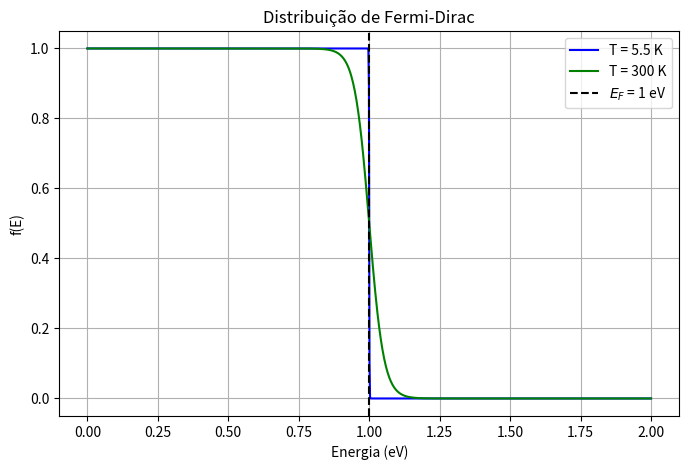

Python code for this plot:
import numpy as np
import matplotlib.pyplot as plt

def fermi_dirac(E, E_F, T):
    k_B = 8.617e-5  # Constante de Boltzmann em eV/K
    return 1 / (np.exp((E - E_F) / (k_B * T)) + 1)

# Parâmetros
E_F = 1  # eV
E = np.linspace(0, 2, 1000)  # Intervalo de energia em eV

# Temperaturas
temperaturas = [5.5, 300]
cores = ['b', 'g', 'r']

# Criando o gráfico
plt.figure(figsize=(8, 5))
for T, cor in zip(temperaturas, cores):
    plt.plot(E, fermi_dirac(E, E_F, T), label=f'T = {T} K', color=cor)

plt.axvline(E_F, color='k', linestyle='--', label='$E_F$ = 1 eV')
plt.xlabel('Energia (eV)')
plt.ylabel('f(E)')
plt.title('Distribuição de Fermi-Dirac')
plt.legend()
plt.grid()
plt.show()
